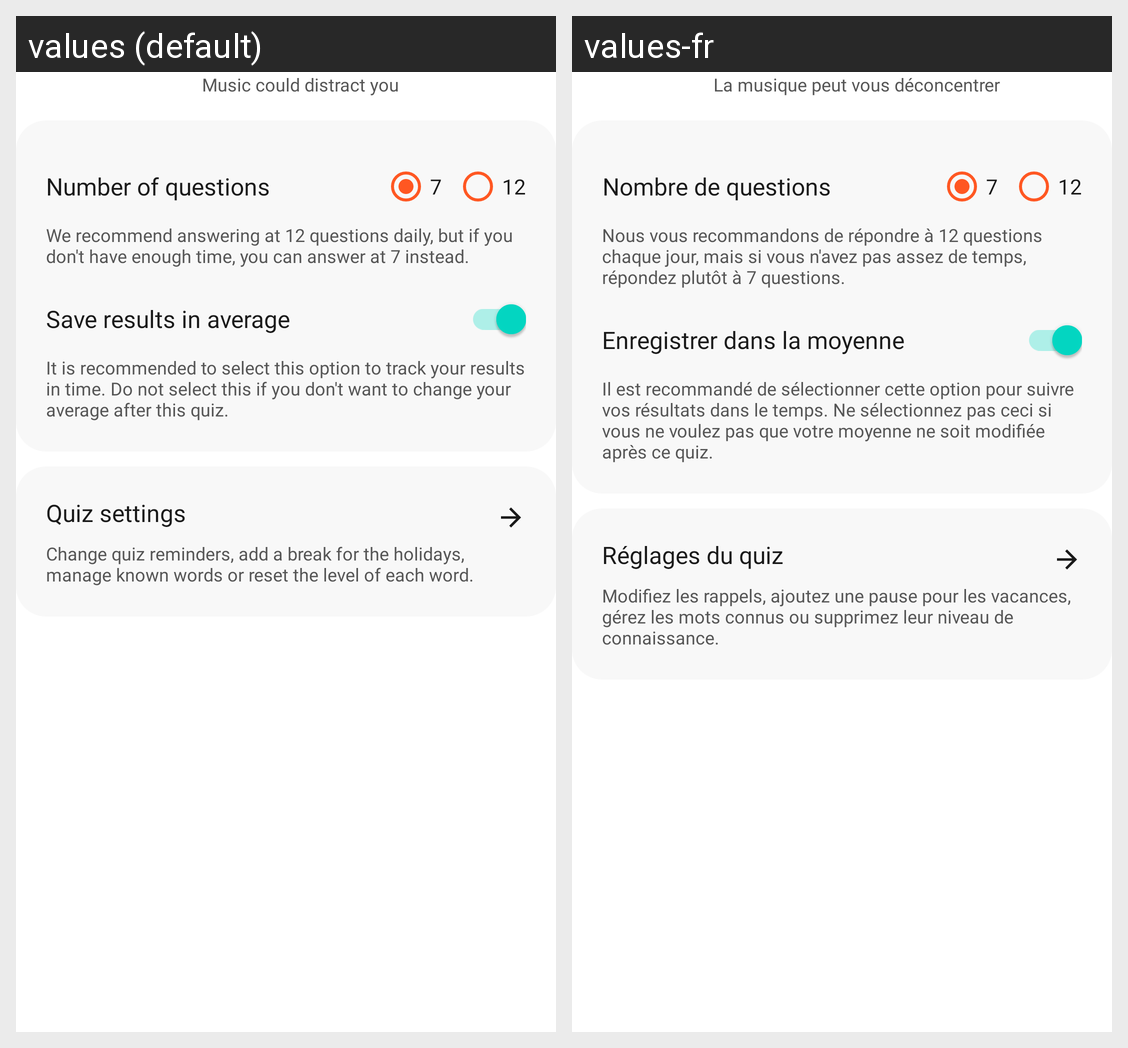

Translations of the strings shown on this Android screen, per locale in the grid:
Android screen res/layout/fragment_quiz_startup_popup.xml rendered under 2 locales, left to right: values (default), values-fr. Device: Nexus 5 (rendered at 1080×1920; each locale shown at half size, 540×960, under a caption strip naming it); theme Theme.Vocabulario.Light.
Strings drawn on this screen, with the default value and each locale's value (text and hints the layout hard-codes, and strings that could not be matched under every locale, appear in the picture but are not listed):

music_distraction
  values: Music could distract you
  values-fr: La musique peut vous déconcentrer

number_of_questions
  values: Number of questions
  values-fr: Nombre de questions

short_quiz_session_nbr
  values: 7
  values-fr: 7  [not translated; the default value is used]

long_quiz_session_nbr
  values: 12
  values-fr: 12  [not translated; the default value is used]

number_of_questions_descr
  values: We recommend answering at 12 questions daily, but if you don't have enough time, you can answer at 7 instead.
  values-fr: Nous vous recommandons de répondre à 12 questions chaque jour, mais si vous n'avez pas assez de temps, répondez plutôt à 7 questions.

save_in_average
  values: Save results in average
  values-fr: Enregistrer dans la moyenne

save_in_average_descr
  values: It is recommended to select this option to track your results in time. Do not select this if you don't want to change your average after this quiz.
  values-fr: Il est recommandé de sélectionner cette option pour suivre vos résultats dans le temps. Ne sélectionnez pas ceci si vous ne voulez pas que votre moyenne ne soit modifiée après ce quiz.

quiz_settings
  values: Quiz settings
  values-fr: Réglages du quiz

quiz_settings_descr
  values: Change quiz reminders, add a break for the holidays, manage known words or reset the level of each word.
  values-fr: Modifiez les rappels, ajoutez une pause pour les vacances, gérez les mots connus ou supprimez leur niveau de connaissance.
